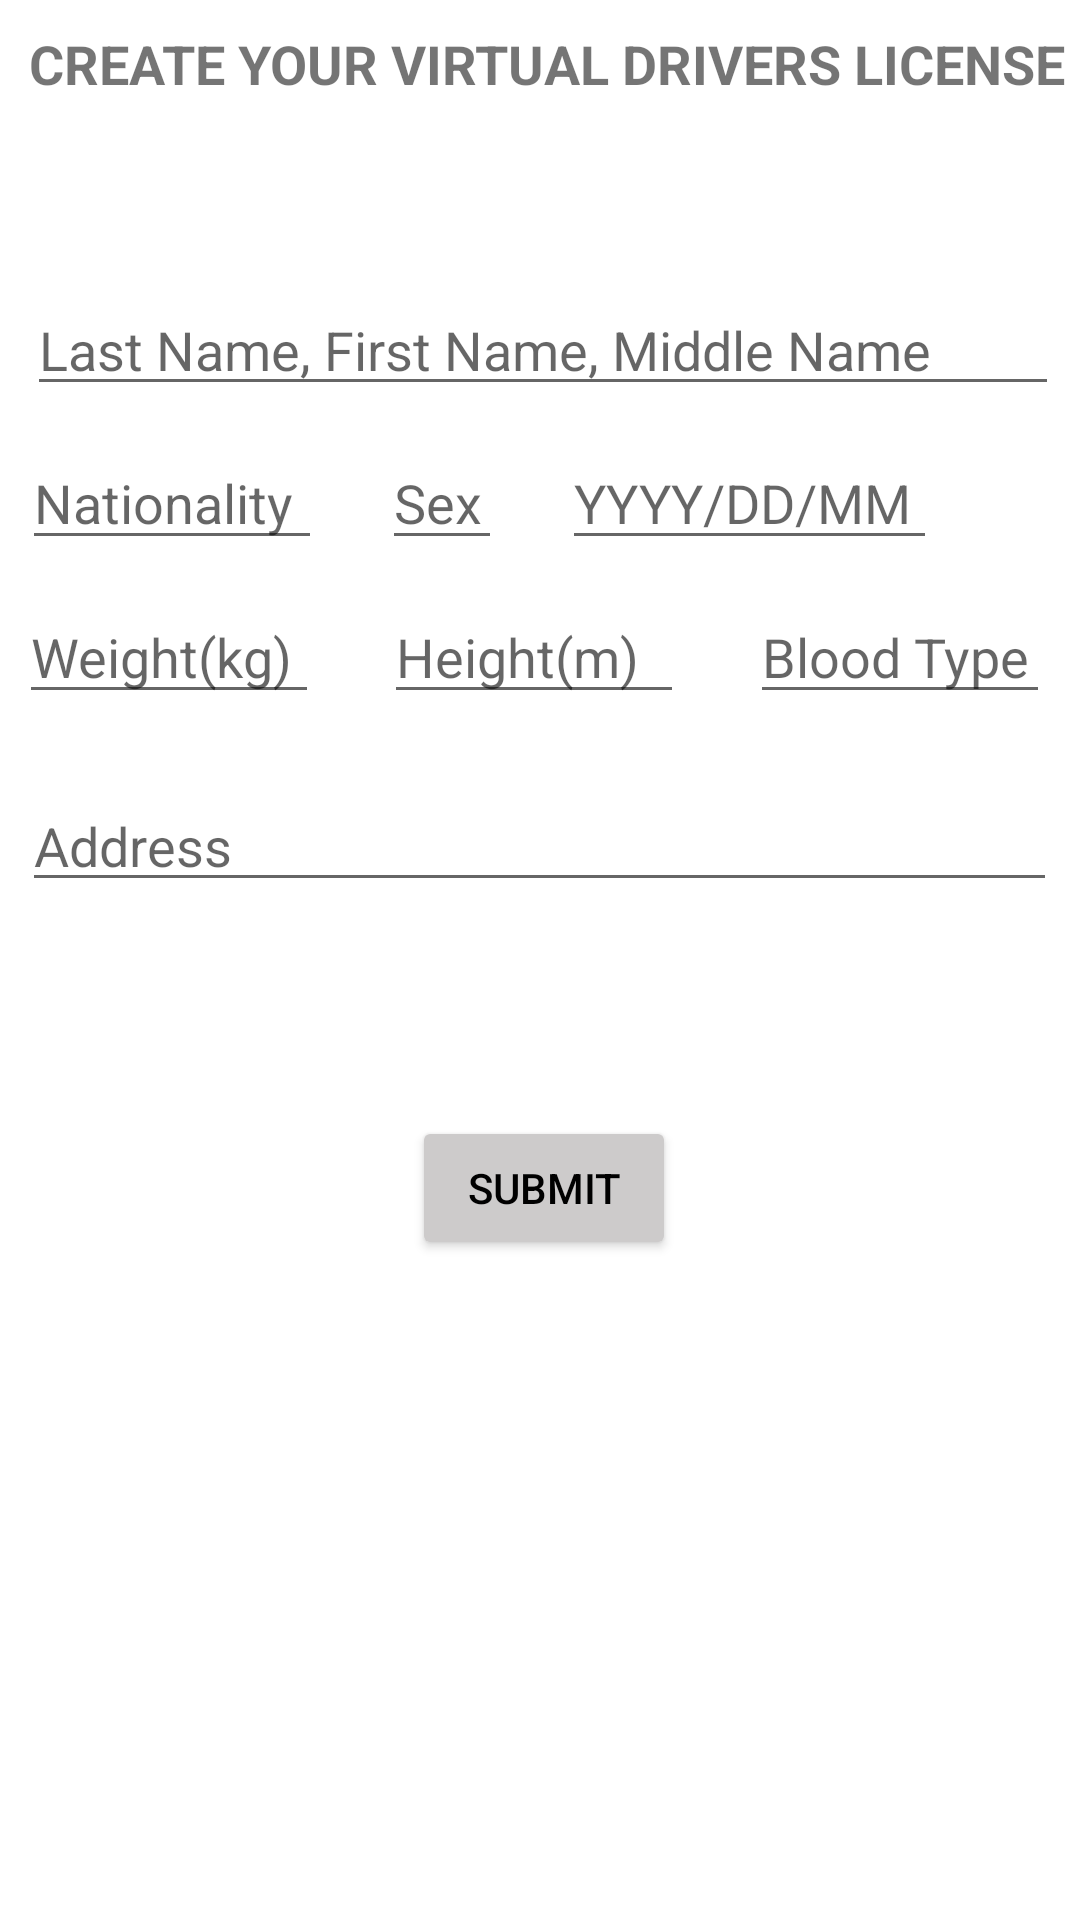

Reconstruct the res/layout file that produces this screen, plus the resources it refers to.
<!-- AndroidManifest.xml: application theme Theme.DriversLiscense -->
<!-- res/layout/activity_main.xml -->
<?xml version="1.0" encoding="utf-8"?>
<androidx.constraintlayout.widget.ConstraintLayout xmlns:android="http://schemas.android.com/apk/res/android"
    xmlns:app="http://schemas.android.com/apk/res-auto"
    xmlns:tools="http://schemas.android.com/tools"
    android:layout_width="match_parent"
    android:layout_height="match_parent"
    android:background="#E4E4E4"
    tools:context=".MainActivity">

    <androidx.constraintlayout.widget.ConstraintLayout
        android:layout_width="380dp"
        android:layout_height="700dp"
        android:background="#FFFFFF"
        app:layout_constraintBottom_toBottomOf="parent"
        app:layout_constraintEnd_toEndOf="parent"
        app:layout_constraintHorizontal_bias="0.483"
        app:layout_constraintStart_toStartOf="parent"
        app:layout_constraintTop_toTopOf="parent"
        app:layout_constraintVertical_bias="0.483">

        <Button
            android:id="@+id/submitButton"
            android:layout_width="wrap_content"
            android:layout_height="wrap_content"
            android:backgroundTint="#CDCBCB"
            android:onClick="submitButton"
            android:text="Submit"
            android:textColor="#000000"
            app:layout_constraintBottom_toBottomOf="parent"
            app:layout_constraintEnd_toEndOf="parent"
            app:layout_constraintHorizontal_bias="0.501"
            app:layout_constraintStart_toStartOf="parent"
            app:layout_constraintTop_toBottomOf="@+id/constraintLayout"
            app:layout_constraintVertical_bias="0.168" />

        <androidx.constraintlayout.widget.ConstraintLayout
            android:id="@+id/constraintLayout"
            android:layout_width="380dp"
            android:layout_height="251dp"
            app:layout_constraintBottom_toBottomOf="parent"
            app:layout_constraintEnd_toEndOf="parent"
            app:layout_constraintHorizontal_bias="0.0"
            app:layout_constraintStart_toStartOf="parent"
            app:layout_constraintTop_toTopOf="parent"
            app:layout_constraintVertical_bias="0.22">

            <EditText
                android:id="@+id/idFullName"
                android:layout_width="344dp"
                android:layout_height="41dp"
                android:layout_marginTop="24dp"
                android:ems="10"
                android:hint="Last Name, First Name, Middle Name"
                android:inputType="textPersonName"
                android:textAlignment="textStart"
                app:layout_constraintEnd_toEndOf="parent"
                app:layout_constraintStart_toStartOf="parent"
                app:layout_constraintTop_toTopOf="parent" />

            <EditText
                android:id="@+id/idAddress"
                android:layout_width="345dp"
                android:layout_height="41dp"
                android:layout_marginTop="10dp"
                android:ems="10"
                android:hint="Address"
                android:inputType="textPersonName"
                android:textAlignment="textStart"
                app:layout_constraintBottom_toBottomOf="parent"
                app:layout_constraintEnd_toEndOf="parent"
                app:layout_constraintHorizontal_bias="0.47"
                app:layout_constraintStart_toStartOf="parent"
                app:layout_constraintTop_toBottomOf="@+id/idHeight"
                app:layout_constraintVertical_bias="0.36" />

            <EditText
                android:id="@+id/idNationality"
                android:layout_width="100dp"
                android:layout_height="wrap_content"
                android:layout_marginTop="10dp"
                android:ems="10"
                android:hint="Nationality"
                android:inputType="textPersonName"
                app:layout_constraintEnd_toEndOf="parent"
                app:layout_constraintHorizontal_bias="0.058"
                app:layout_constraintStart_toStartOf="parent"
                app:layout_constraintTop_toBottomOf="@+id/idFullName" />

            <EditText
                android:id="@+id/idWeight"
                android:layout_width="100dp"
                android:layout_height="wrap_content"
                android:layout_marginTop="10dp"
                android:ems="10"
                android:hint="Weight(kg)"
                android:inputType="textPersonName"
                app:layout_constraintEnd_toEndOf="parent"
                app:layout_constraintHorizontal_bias="0.055"
                app:layout_constraintStart_toStartOf="parent"
                app:layout_constraintTop_toBottomOf="@+id/idNationality" />

            <EditText
                android:id="@+id/idHeight"
                android:layout_width="100dp"
                android:layout_height="wrap_content"
                android:layout_marginStart="10dp"
                android:layout_marginTop="10dp"
                android:ems="10"
                android:hint="Height(m)"
                android:inputType="textPersonName"
                app:layout_constraintEnd_toEndOf="parent"
                app:layout_constraintHorizontal_bias="0.076"
                app:layout_constraintStart_toEndOf="@+id/idWeight"
                app:layout_constraintTop_toBottomOf="@+id/idSex" />

            <EditText
                android:id="@+id/idBloodType"
                android:layout_width="100dp"
                android:layout_height="wrap_content"
                android:layout_marginTop="10dp"
                android:ems="10"
                android:hint="Blood Type"
                android:inputType="textPersonName"
                app:layout_constraintEnd_toEndOf="parent"
                app:layout_constraintHorizontal_bias="0.515"
                app:layout_constraintStart_toEndOf="@+id/idHeight"
                app:layout_constraintTop_toBottomOf="@+id/idBirthDate" />

            <EditText
                android:id="@+id/idBirthDate"
                android:layout_width="125dp"
                android:layout_height="wrap_content"
                android:layout_marginStart="20dp"
                android:layout_marginTop="10dp"
                android:ems="10"
                android:hint="YYYY/DD/MM"
                android:inputType="textPersonName"
                app:layout_constraintEnd_toEndOf="parent"
                app:layout_constraintHorizontal_bias="0.0"
                app:layout_constraintStart_toEndOf="@+id/idSex"
                app:layout_constraintTop_toBottomOf="@+id/idFullName" />

            <EditText
                android:id="@+id/idSex"
                android:layout_width="40dp"
                android:layout_height="wrap_content"
                android:layout_marginStart="20dp"
                android:layout_marginTop="10dp"
                android:ems="10"
                android:hint="Sex"
                android:inputType="textPersonName"
                app:layout_constraintStart_toEndOf="@+id/idNationality"
                app:layout_constraintTop_toBottomOf="@+id/idFullName" />
        </androidx.constraintlayout.widget.ConstraintLayout>

        <TextView
            android:id="@+id/textView"
            android:layout_width="wrap_content"
            android:layout_height="wrap_content"
            android:text="CREATE YOUR VIRTUAL DRIVERS LICENSE"
            android:textSize="18sp"
            android:textStyle="bold"
            app:layout_constraintBottom_toTopOf="@+id/constraintLayout"
            app:layout_constraintEnd_toEndOf="parent"
            app:layout_constraintHorizontal_bias="0.542"
            app:layout_constraintStart_toStartOf="parent"
            app:layout_constraintTop_toTopOf="parent" />
    </androidx.constraintlayout.widget.ConstraintLayout>

</androidx.constraintlayout.widget.ConstraintLayout>
<!-- resources referenced by this layout -->
<resources>
  <style name="Theme.DriversLiscense" parent="Theme.MaterialComponents.DayNight.NoActionBar">
          
          <item name="colorPrimary">@color/purple_500</item>
          <item name="colorPrimaryVariant">@color/purple_700</item>
          <item name="colorOnPrimary">@color/white</item>
          
          <item name="colorSecondary">@color/teal_200</item>
          <item name="colorSecondaryVariant">@color/teal_700</item>
          <item name="colorOnSecondary">@color/black</item>
          
          <item name="android:statusBarColor" tools:targetApi="l">?attr/colorPrimaryVariant</item>
          
      </style>
  <!-- not gathered from this repository: default colours our renderer supplied (Android Studio template values) -->
  <color name="purple_500">#FF6200EE</color>
  <color name="purple_700">#FF3700B3</color>
  <color name="teal_200">#FF03DAC5</color>
  <color name="teal_700">#FF018786</color>
  <color name="black">#FF000000</color>
  <color name="white">#FFFFFFFF</color>
</resources>
